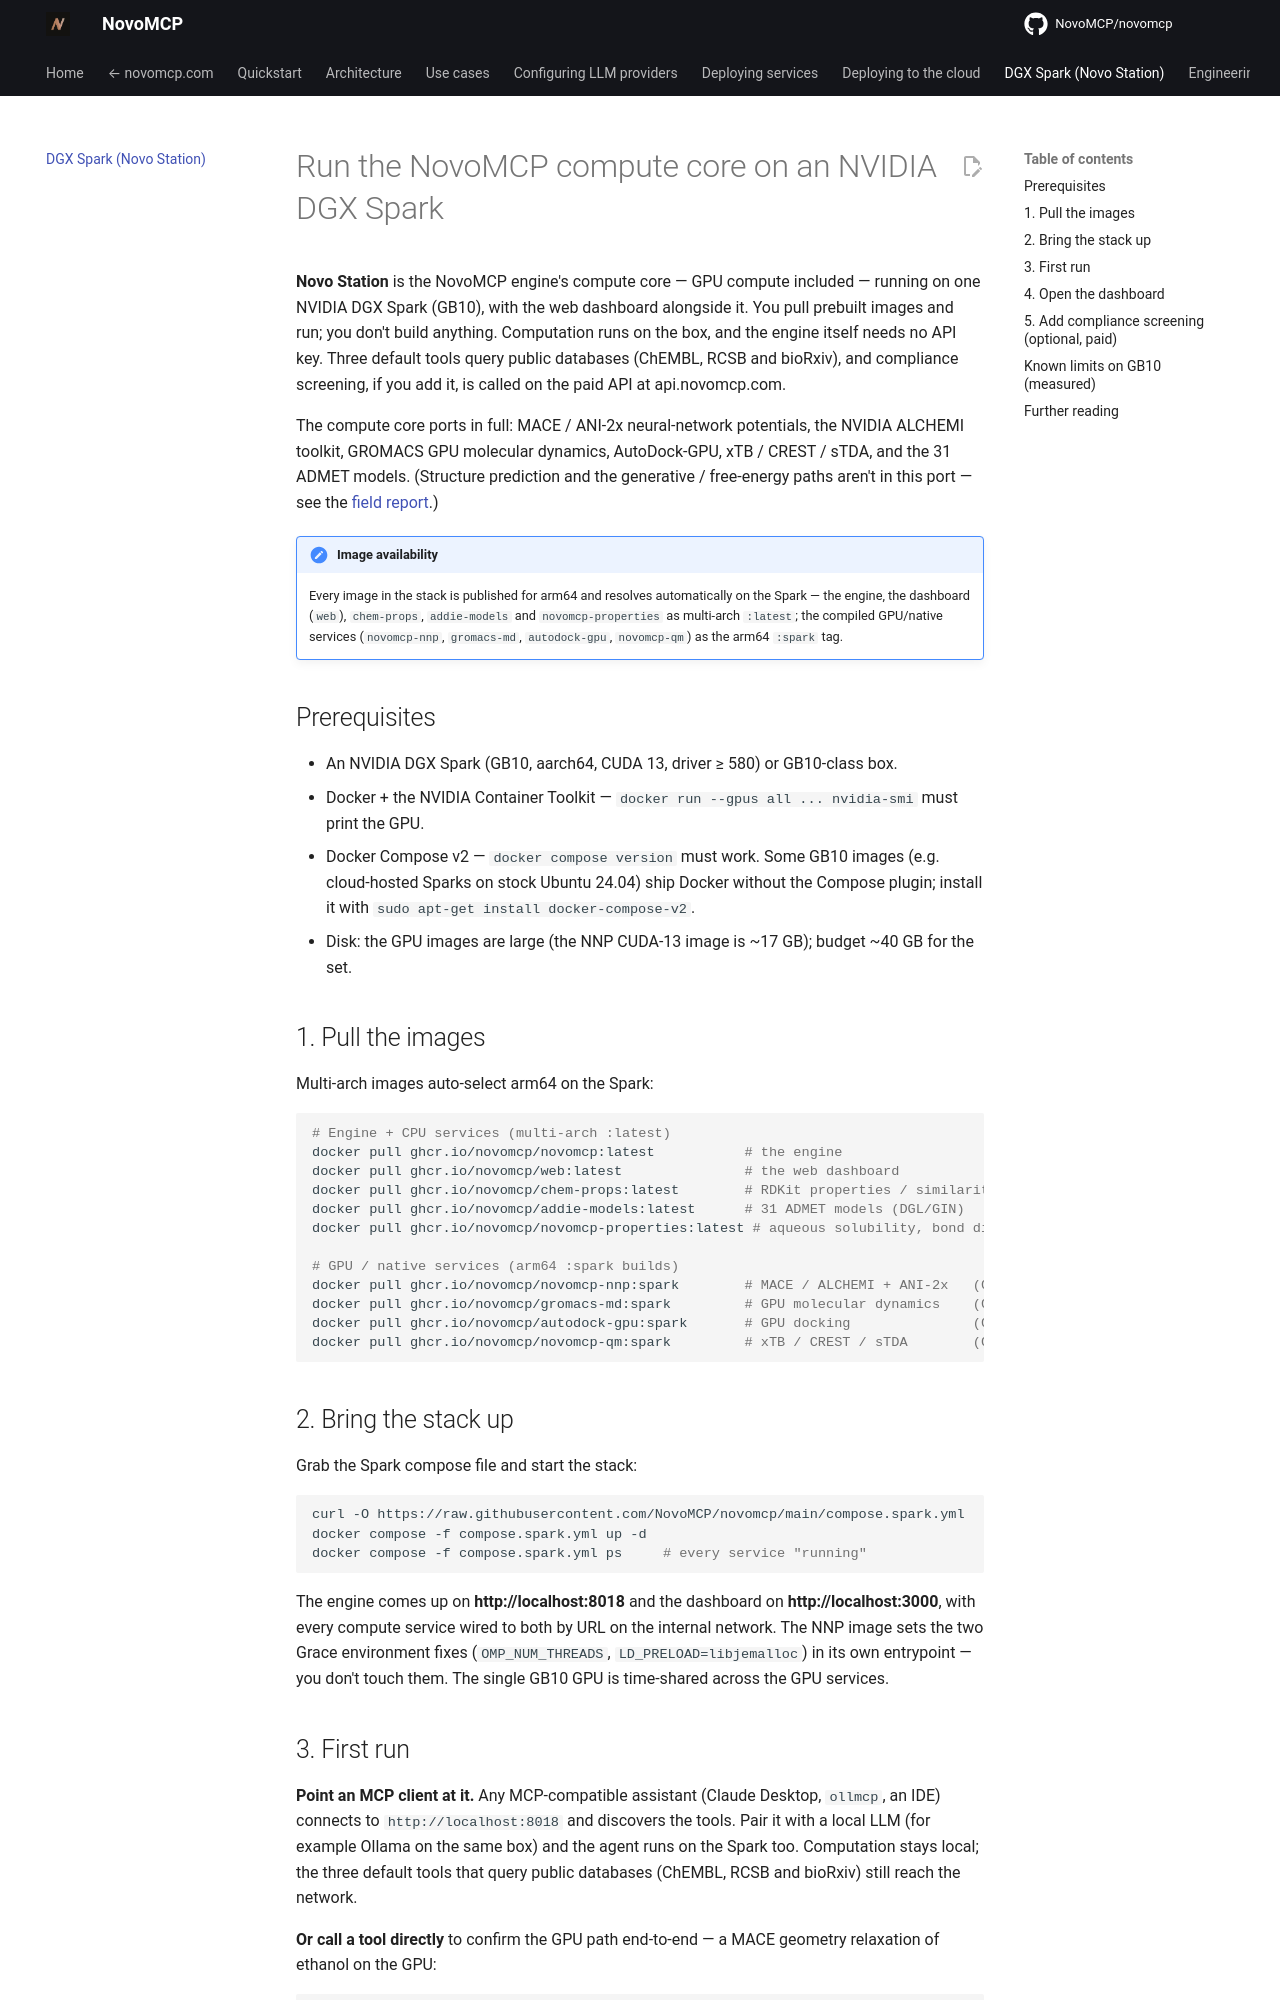

repository: NovoMCP/novomcp · page: novo-station-dgx-spark/index.html · generator: mkdocs

# Run the NovoMCP compute core on an NVIDIA DGX Spark

**Novo Station** is the NovoMCP engine's compute core — GPU compute included — running on one NVIDIA DGX Spark (GB10), with the web dashboard alongside it. You pull prebuilt images and run; you don't build anything. Computation runs on the box, and the engine itself needs no API key. Three default tools query public databases (ChEMBL, RCSB and bioRxiv), and compliance screening, if you add it, is called on the paid API at api.novomcp.com.

The compute core ports in full: MACE / ANI-2x neural-network potentials, the NVIDIA ALCHEMI toolkit, GROMACS GPU molecular dynamics, AutoDock-GPU, xTB / CREST / sTDA, and the 31 ADMET models. (Structure prediction and the generative / free-energy paths aren't in this port — see the [field report](https://www.novomcp.com/news/what-actually-breaks-when-you-port-a-chemistry-stack-to-dgx-spark).)

!!! note "Image availability"
    Every image in the stack is published for arm64 and resolves automatically on the Spark — the engine, the dashboard (`web`), `chem-props`, `addie-models` and `novomcp-properties` as multi-arch `:latest`; the compiled GPU/native services (`novomcp-nnp`, `gromacs-md`, `autodock-gpu`, `novomcp-qm`) as the arm64 `:spark` tag.

## Prerequisites

- An NVIDIA DGX Spark (GB10, aarch64, CUDA 13, driver ≥ 580) or GB10-class box.
- Docker + the NVIDIA Container Toolkit — `docker run --gpus all ... nvidia-smi` must print the GPU.
- Docker Compose v2 — `docker compose version` must work. Some GB10 images (e.g. cloud-hosted Sparks on stock Ubuntu 24.04) ship Docker without the Compose plugin; install it with `sudo apt-get install docker-compose-v2`.
- Disk: the GPU images are large (the NNP CUDA-13 image is ~17 GB); budget ~40 GB for the set.

## 1. Pull the images

Multi-arch images auto-select arm64 on the Spark:

```bash
# Engine + CPU services (multi-arch :latest)
docker pull ghcr.io/novomcp/novomcp:latest           # the engine
docker pull ghcr.io/novomcp/web:latest               # the web dashboard
docker pull ghcr.io/novomcp/chem-props:latest        # RDKit properties / similarity
docker pull ghcr.io/novomcp/addie-models:latest      # 31 ADMET models (DGL/GIN)
docker pull ghcr.io/novomcp/novomcp-properties:latest # aqueous solubility, bond dissociation energies

# GPU / native services (arm64 :spark builds)
docker pull ghcr.io/novomcp/novomcp-nnp:spark        # MACE / ALCHEMI + ANI-2x   (GPU)
docker pull ghcr.io/novomcp/gromacs-md:spark         # GPU molecular dynamics    (GPU)
docker pull ghcr.io/novomcp/autodock-gpu:spark       # GPU docking               (GPU)
docker pull ghcr.io/novomcp/novomcp-qm:spark         # xTB / CREST / sTDA        (CPU)
```

## 2. Bring the stack up

Grab the Spark compose file and start the stack:

```bash
curl -O https://raw.githubusercontent.com/NovoMCP/novomcp/main/compose.spark.yml
docker compose -f compose.spark.yml up -d
docker compose -f compose.spark.yml ps     # every service "running"
```

The engine comes up on **http://localhost:8018** and the dashboard on **http://localhost:3000**, with every compute service wired to both by URL on the internal network. The NNP image sets the two Grace environment fixes (`OMP_NUM_THREADS`, `LD_PRELOAD=libjemalloc`) in its own entrypoint — you don't touch them. The single GB10 GPU is time-shared across the GPU services.
